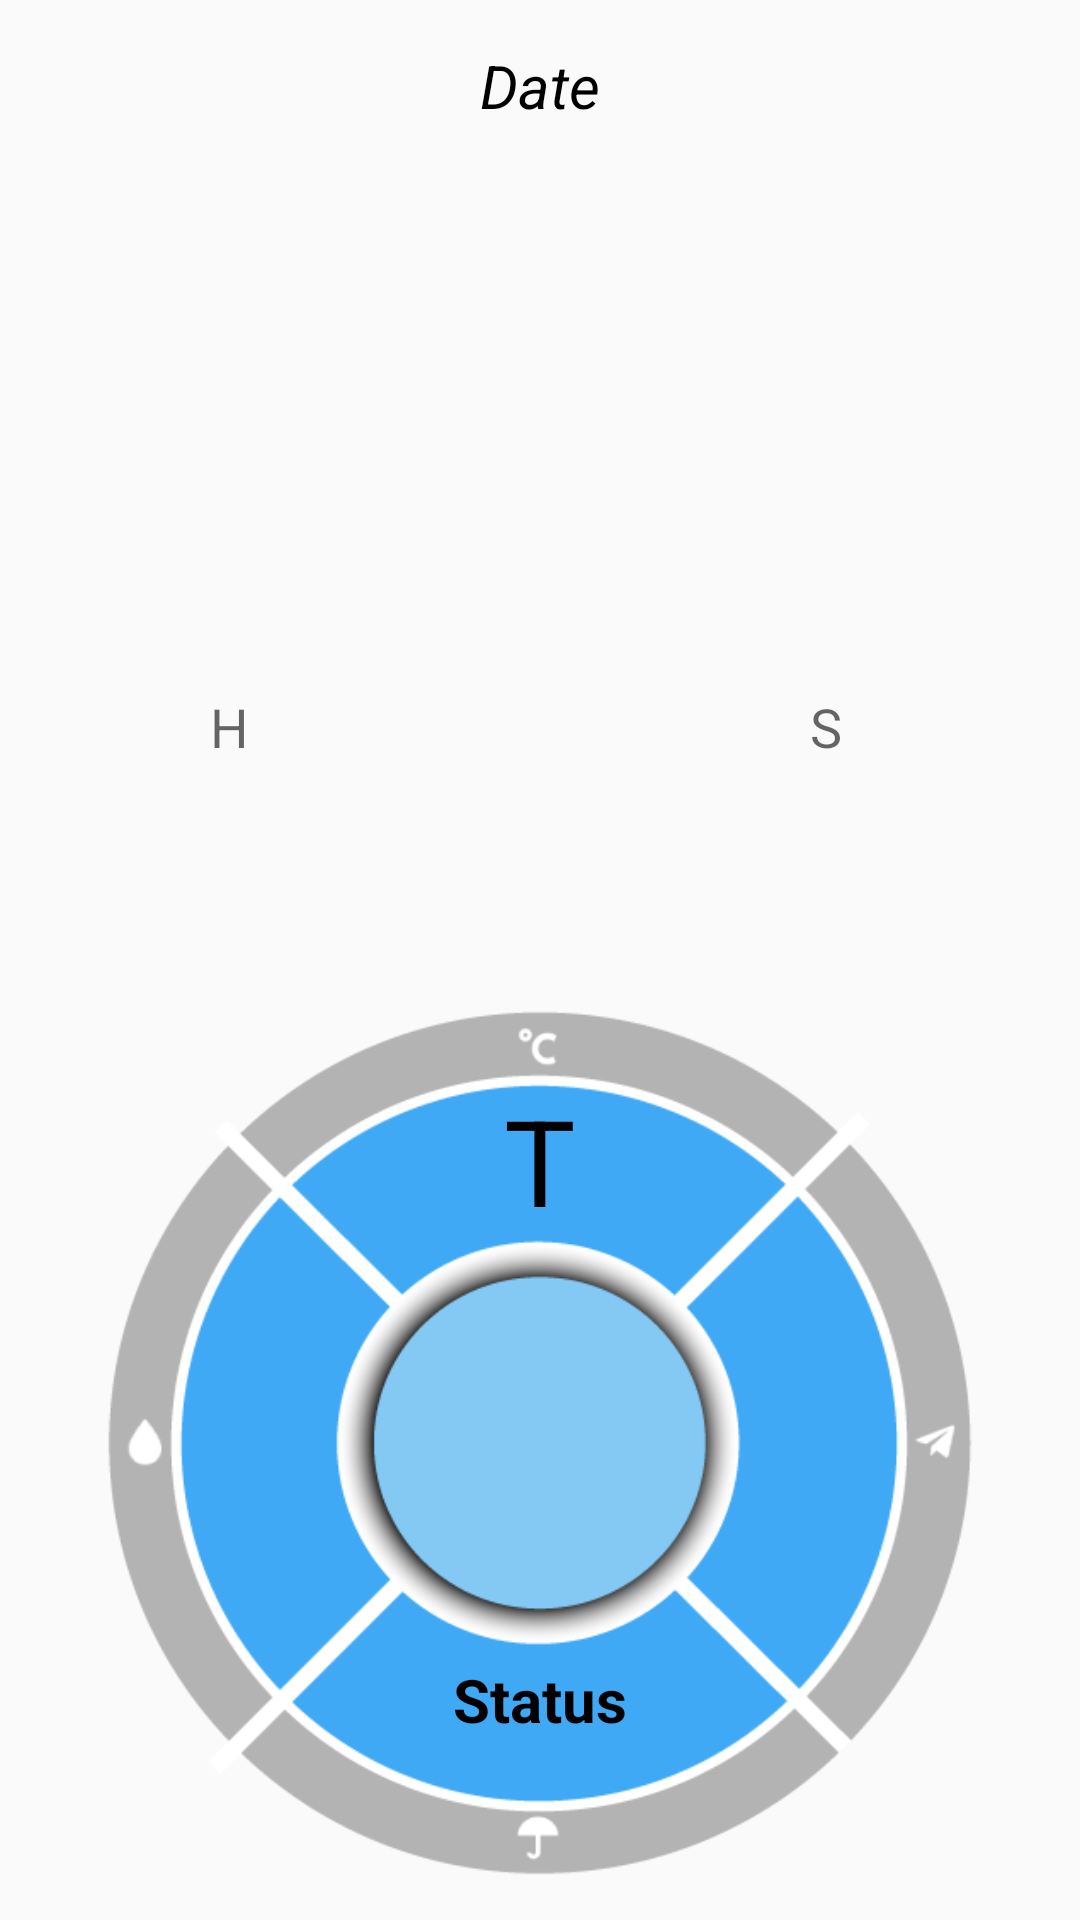

Reconstruct the res/layout file that produces this screen, plus the resources it refers to.
<!-- AndroidManifest.xml: application theme AppTheme -->
<!-- res/layout/d1.xml -->
<?xml version="1.0" encoding="utf-8"?>
<RelativeLayout xmlns:android="http://schemas.android.com/apk/res/android"
    android:layout_width="match_parent"
    android:layout_height="400dp"
    android:layout_marginTop="80dp"
    android:padding="10dp"
    >

    <ImageView
        android:layout_width="300dp"
        android:layout_height="300dp"
        android:id="@+id/imageView"
        android:src="@drawable/icon_3"

        android:layout_alignParentBottom="true"
        android:layout_centerHorizontal="true"

        />

    <TextView
        android:layout_width="wrap_content"
        android:layout_height="wrap_content"
        android:textAppearance="?android:attr/textAppearanceMedium"
        android:text="T"
        style="@style/FragmentStiles"
        android:textSize="40sp"
        android:id="@+id/txtF1"

        android:layout_alignTop="@id/imageView"
        android:layout_marginTop="30dp"
        android:layout_centerHorizontal="true"

 />

    <TextView
        android:layout_width="wrap_content"
        android:layout_height="wrap_content"
        android:textAppearance="?android:attr/textAppearanceMedium"
        android:text="Status"
        style="@style/FragmentStiles.weather"
        android:textSize="20sp"
        android:id="@+id/txtF3"

        android:layout_marginBottom="50dp"
        android:layout_alignBottom="@id/imageView"
        android:layout_centerHorizontal="true"
       />

    <TextView
        android:layout_width="wrap_content"
        android:layout_height="wrap_content"
        android:textAppearance="?android:attr/textAppearanceMedium"
        android:text="Date"
        android:id="@+id/txtF2"
        android:textSize="20sp"
        style="@style/FragmentStiles.date"

        android:layout_marginTop="5dp"
        android:layout_marginBottom="10dp"

        android:layout_centerHorizontal="true" />

    <TextView
        android:layout_width="wrap_content"
        android:layout_height="wrap_content"
        android:textAppearance="?android:attr/textAppearanceMedium"
        android:text="S"
        android:id="@+id/txtF4"

        android:layout_marginRight="30dp"
        android:layout_marginLeft="90dp"
        android:layout_alignLeft="@+id/iconImg"
        android:layout_alignRight="@id/imageView"
        android:layout_marginTop="220dp"
        />

    <TextView
        android:layout_width="wrap_content"
        android:layout_height="wrap_content"
        android:textAppearance="?android:attr/textAppearanceMedium"
        android:text="H"
        android:id="@+id/txtF5"

        android:layout_marginRight="75dp"
        android:layout_marginLeft="40dp"
        android:layout_alignRight="@+id/iconImg"
        android:layout_alignLeft="@id/imageView"
        android:layout_marginTop="220dp"
        />


    <ImageView
        android:layout_width="wrap_content"
        android:layout_height="wrap_content"
        android:id="@+id/iconImg"
        android:layout_centerHorizontal="true"
        android:layout_marginTop="220dp"
        />


</RelativeLayout>
<!-- resources referenced by this layout -->
<resources>
  <!-- drawable icon_3: png bitmap (drawable, 31550 bytes) -->
  <style name="FragmentStiles">
          <item name="android:textColor">@android:color/black</item>
      </style>
  <style name="FragmentStiles.date">
          <item name="android:textSize">10sp</item>
          <item name="android:textStyle">italic</item>
          <item name="android:textColor">@android:color/black</item>
      </style>
  <style name="FragmentStiles.weather">
          <item name="android:textSize">20sp</item>
          <item name="android:textStyle">bold</item>
      </style>
  <style name="AppTheme" parent="Theme.AppCompat.Light.NoActionBar">
          
          <item name="colorPrimary">@color/colorPrimary</item>
          <item name="colorPrimaryDark">@color/colorPrimaryDark</item>
          <item name="colorAccent">@color/colorAccent</item>
      </style>
  <color name="colorPrimary">#000000</color>
  <color name="colorPrimaryDark">#303F9F</color>
  <color name="colorAccent">#FF4081</color>
</resources>
